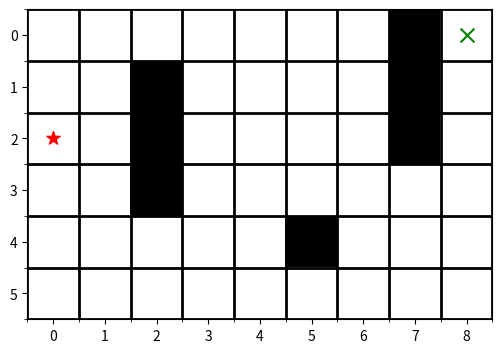

Generate this figure with matplotlib: (Note: this script raises an exception after producing the figure.)
import numpy as np
import matplotlib.pyplot as plt
import time
import argparse

# 미로 크기 설정 (6x9 미로)
maze = np.array([
    [0, 0, 0, 0, 0, 0, 0, 1, 0],  # 벽 (1)
    [0, 0, 1, 0, 0, 0, 0, 1, 0],  # 길 (0)
    [0, 0, 1, 0, 0, 0, 0, 1, 0],
    [0, 0, 1, 0, 0, 0, 0, 0, 0],
    [0, 0, 0, 0, 0, 1, 0, 0, 0],
    [0, 0, 0, 0, 0, 0, 0, 0, 0]
])

start = (2, 0)
goal = (0, 8)

actions = ['up', 'down', 'left', 'right']
action_map = {0: 'up', 1: 'down', 2: 'left', 3: 'right'}

# 미로 출력 함수
def plot_maze(maze, agent_position, ax=None, agent_plot=None):
    if ax is None or agent_plot is None:
        fig, ax = plt.subplots(figsize=(6, 6))
        ax.imshow(maze, cmap='binary')
        ax.scatter(goal[1], goal[0], c='green', s=100, marker='x')
        agent_plot = ax.scatter(agent_position[1], agent_position[0], c='red', s=100, marker='*')
        ax.set_xticks(np.arange(-0.5, maze.shape[1], 1), minor=True)
        ax.set_yticks(np.arange(-0.5, maze.shape[0], 1), minor=True)
        ax.grid(which='minor', color='black', linestyle='-', linewidth=2)
        ax.set_title(title, fontsize=14)
        plt.ion()
        plt.show()
        return ax, agent_plot
    
    agent_plot.set_offsets([agent_position[1], agent_position[0]])
    plt.draw()
    plt.pause(0.01)
    return ax, agent_plot

# 에이전트 이동 함수
def move_agent(agent_position, direction):
    x, y = agent_position
    if direction == 'up' and x > 0 and maze[x-1, y] != 1:
        return (x-1, y)
    elif direction == 'down' and x < maze.shape[0] - 1 and maze[x+1, y] != 1:
        return (x+1, y)
    elif direction == 'left' and y > 0 and maze[x, y-1] != 1:
        return (x, y-1)
    elif direction == 'right' and y < maze.shape[1] - 1 and maze[x, y+1] != 1:
        return (x, y+1)
    return agent_position

# 상태 인덱스 변환
def state_index(state):
    return state[0] * maze.shape[1] + state[1]

# Q-테이블 및 모델 초기화
num_states = maze.shape[0] * maze.shape[1]
num_actions = len(actions)
Q = np.zeros((num_states, num_actions))
Model = {}

# ε-greedy 정책
def epsilon_greedy_policy(Q, state, epsilon):
    if np.random.rand() < epsilon:
        return np.random.choice(num_actions)
    return np.argmax(Q[state])

# Dyna-Q 알고리즘
def DynaQ(planning_step, num_episodes, alpha=0.1, gamma=0.9, epsilon=0.1):
    global Q, Model
    
    ax, agent_plot = plot_maze(maze, start)
    
    for episode in range(num_episodes):
        state = start
        state_idx = state_index(state)
        num_step = 0
        
        while state != goal:
            action = epsilon_greedy_policy(Q, state_idx, epsilon)
            next_state = move_agent(state, action_map[action])
            next_state_idx = state_index(next_state)
            reward = 1 if next_state == goal else -0.01
            
            # Q 업데이트
            Q[state_idx, action] += alpha * (reward + gamma * np.max(Q[next_state_idx]) - Q[state_idx, action])
            
            # 환경 모델 업데이트
            Model[(state_idx, action)] = (next_state_idx, reward)
            
            # Planning 단계
            for _ in range(planning_step):
                sampled_state_idx, sampled_action = list(Model.keys())[np.random.randint(len(Model))]
                sampled_next_state_idx, sampled_reward = Model[(sampled_state_idx, sampled_action)]
                Q[sampled_state_idx, sampled_action] += alpha * (sampled_reward + gamma * np.max(Q[sampled_next_state_idx]) - Q[sampled_state_idx, sampled_action])
            
            state = next_state
            state_idx = next_state_idx
            ax, agent_plot = plot_maze(maze, state, ax, agent_plot)
            num_step += 1
        
        print(f"Episode {episode + 1} completed with {num_step} steps!")
    
    return Q

# 메인 함수
def main():
    parser = argparse.ArgumentParser(description="Simple maze with Dyna-Q")
    parser.add_argument("--planning_step", type=int, default=5, help="Number of planning steps")
    parser.add_argument("--num_episodes", type=int, default=10, help="Number of training episodes")
    args = parser.parse_args()
    
    global Q, Model
    Q = np.zeros((num_states, num_actions))  # Q-테이블 초기화
    Model = {}  # 환경 모델 초기화
    
    final_Q = DynaQ(args.planning_step, args.num_episodes)
    
    print("\nFinal Q-table:")
    print(final_Q)

if __name__ == "__main__":
    main()
